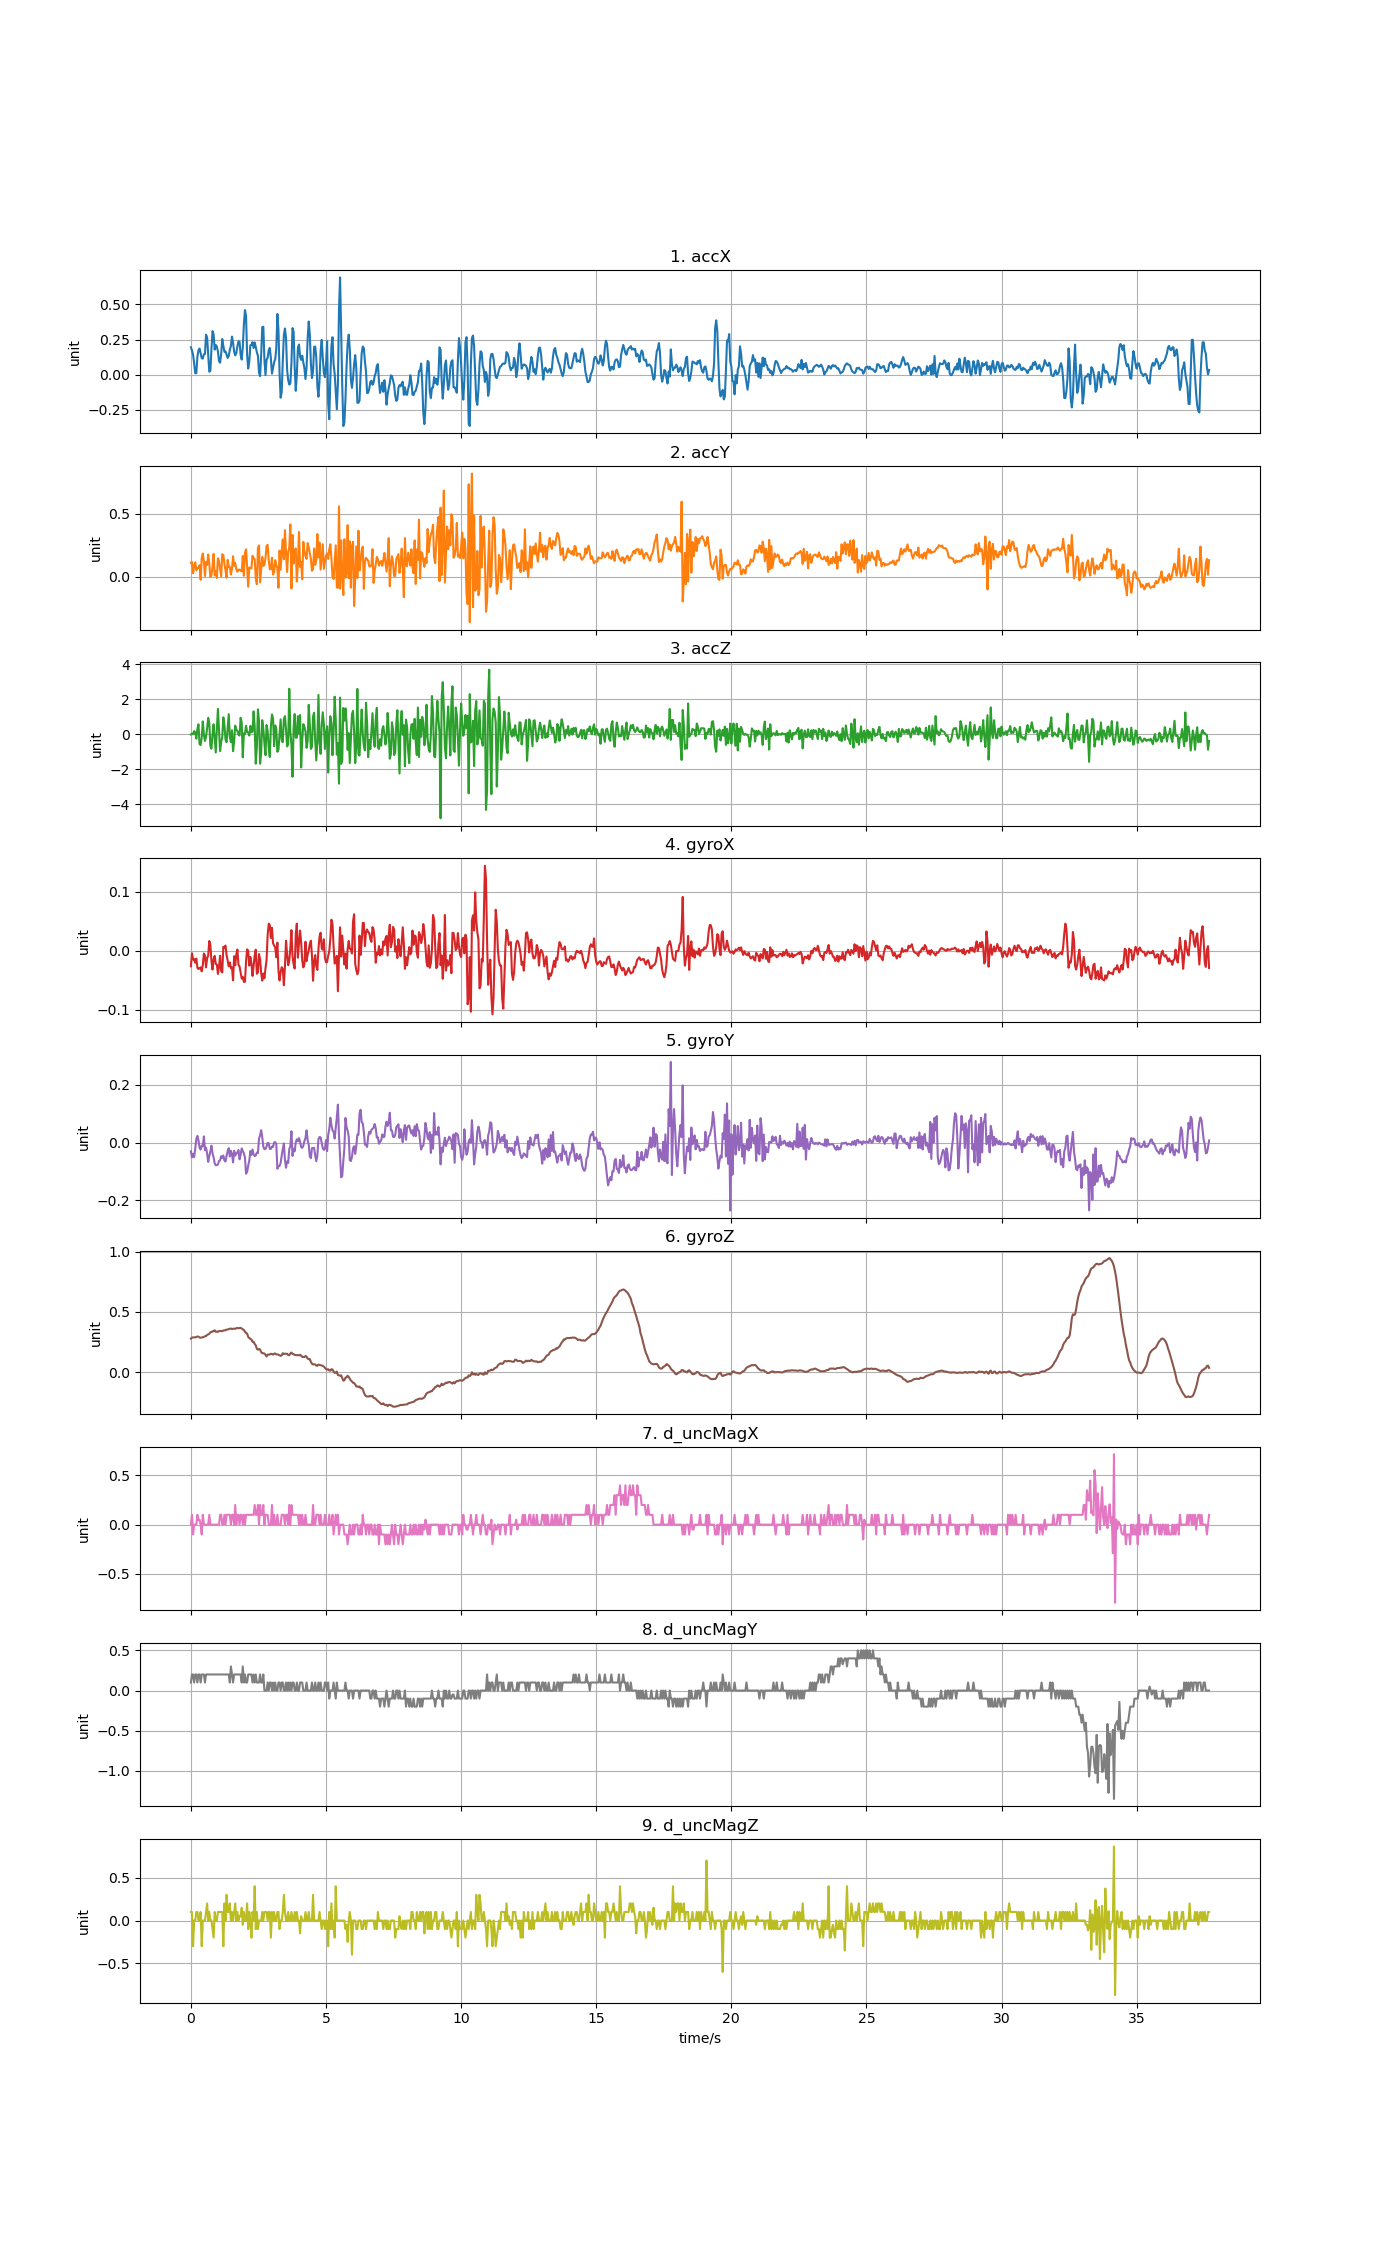

The data file committed next to this chart (first rows):
accX, accY, accZ, gyroX, gyroY, gyroZ, d_uncMagX, d_uncMagY, d_uncMagZ
0.1946, 0.1113, -0.003833, -0.02627, -0.0304, 0.2785, 0.0, 0.1, 0.09998
0.1721, 0.1179, 0.04106, -0.004282, -0.05178, 0.2879, 0.1, 0.2, 0.1
0.1408, 0.02957, 0.006941, -0.01467, -0.03895, 0.2882, -0.1, 0.2, -0.3
0.08224, 0.08332, 0.1889, -0.01406, -0.05056, 0.2882, 0.0, 0.1, 0.0
0.01024, 0.1161, 0.1165, -0.02016, -0.02184, 0.2891, 0.0, 0.2, 0.0
0.01006, 0.05255, -0.2427, -0.01314, 0.01236, 0.2925, 0.0, 0.2, 0.1
0.1282, 0.0723, 0.3086, -0.02872, 0.02305, 0.2962, 0.1, 0.1, 0.09998
0.1735, 0.07135, 0.575, -0.03085, 0.007477, 0.295, 0.05, 0.2, 0.0
0.186, 0.09337, -0.5641, -0.02933, -0.01757, 0.2882, 0.05, 0.2, 0.0
0.1539, -0.02203, -0.6084, -0.02811, -0.02429, 0.2864, 0.0, 0.1, 0.1
0.1176, 0.1507, -0.1942, -0.03483, -0.01085, 0.2882, -0.1, 0.2, -0.3
0.1142, 0.185, 0.742, -0.02383, -0.01268, 0.2895, 0.1, 0.2, 0.0
0.1443, 0.1237, -0.009818, -0.004588, 0.02153, 0.2934, 0.0, 0.2, 0.0
0.1475, 0.007362, -0.3761, -0.007947, -0.02643, 0.2983, 0.0, 0.09999, 0.0
0.2847, 0.1189, -0.1319, -0.02811, -0.01787, 0.2995, 0.0, 0.2, 0.1
0.2644, 0.09373, 0.3577, -0.01253, -0.03803, 0.3099, 0.0, 0.2, 0.2
0.1411, 0.1765, 0.9455, -0.008253, -0.06705, 0.3136, 0.0, 0.2, 0.0
0.02107, 0.1074, 0.6498, 0.01649, -0.04689, 0.3188, 0.1, 0.2, 0.1
0.02646, 0.0003591, -0.6557, 0.009462, -0.03131, 0.3304, 0.0, 0.2, 0.0
0.1814, 0.01269, -0.8167, -0.01711, -0.01085, 0.3359, 0.0, 0.2, 0.0
0.3103, 0.07841, 0.008737, -0.03177, -0.03712, 0.3353, 0.0, 0.2, -0.1
0.2868, 0.1822, 0.5786, -0.01467, -0.05117, 0.3438, 0.0, 0.2, -0.2
0.1784, 0.01317, -0.2612, -0.008558, -0.07255, 0.3475, 0.0, 0.2, 0.09998
0.2114, 0.04417, -1.036, -0.0223, -0.07866, 0.3353, 0.0, 0.2, 0.0
0.1994, -0.007183, 0.2847, -0.02322, -0.07804, 0.3365, 0.0, 0.2, 0.0
0.1657, 0.1478, 1.458, -0.0391, -0.0756, 0.3347, 0.0, 0.2, 0.1
0.09673, 0.1227, 0.25, -0.02719, -0.06369, 0.3417, 0.0, 0.2, 0.1
0.08511, 0.06081, -0.9525, -0.008558, -0.06155, 0.3426, 0.1, 0.2, 0.1
0.147, 0.004609, -0.4372, -0.03452, -0.0472, 0.3417, 0.1, 0.2, 0.1
0.2535, 0.1793, -0.1463, -0.03666, -0.053, 0.3402, 0.0, 0.2, 0.09998
0.2048, 0.1735, 0.9724, 0.006713, -0.04506, 0.3463, 0.0, 0.2, -0.3
0.1621, 0.1033, 0.5349, 0.005492, -0.06216, 0.3481, 0.1, 0.2, 0.2
0.166, 0.05267, -0.2887, 0.008851, -0.06583, 0.3472, 0.0, 0.2, 0.0
0.1422, -0.004908, -0.4492, -0.007031, -0.04597, 0.3533, 0.1, 0.2, 0.3
0.1194, 0.1352, 0.3242, -0.0165, -0.02979, 0.3542, 0.1, 0.2, 0.1
0.133, 0.08104, 1.155, -0.02627, -0.0194, 0.3585, 0.1, 0.2, 0.1
0.1773, 0.07997, -0.1223, -0.01955, -0.04811, 0.3603, 0.1, 0.09999, 0.2
0.2041, 0.01903, -0.4384, -0.02933, -0.02856, 0.3625, 0.0, 0.3, 0.0
0.2709, 0.06321, 0.238, -0.02811, -0.03895, 0.3585, 0.1, 0.2, 0.1
0.227, 0.1635, -0.9579, -0.0501, -0.06888, 0.3609, 0.1, 0.1, 0.0
0.1639, 0.08871, -0.3869, -0.009169, -0.02856, 0.3615, 0.0, 0.2, 0.1
0.1373, 0.111, 0.5001, -0.02444, -0.04506, 0.3597, 0.2, 0.2, 0.2
0.1547, 0.06057, 0.2739, -0.00642, -0.03803, 0.3649, 0.0, 0.2, 0.0
0.201, 0.04142, 0.2021, 0.002132, -0.03437, 0.3673, 0.1, 0.2, 0.1
0.2382, 0.05776, -0.006227, -0.02352, -0.02582, 0.3643, 0.1, 0.2, 0.0
0.2345, 0.05734, -0.06728, -0.02658, -0.05819, 0.367, 0.0, 0.2, 0.05001
0.1409, 0.05136, 0.9479, -0.03727, -0.042, 0.3679, 0.1, 0.2, 0.05001
0.1076, 0.04429, 0.6713, -0.04704, -0.02032, 0.3628, 0.1, 0.1, 0.15
0.1963, 0.1657, -1.312, -0.04399, -0.02948, 0.3557, 0.0, 0.3, -0.05
0.3555, 0.009816, 0.05602, -0.05254, -0.03712, 0.3505, 0.1, 0.09999, 0.1
0.4597, 0.1897, 0.01412, -0.05254, -0.05117, 0.3365, 0.0, 0.2, 0.0
0.419, 0.2184, 0.4906, -0.01833, -0.108, 0.3267, 0.1, 0.1, 0.0
0.1397, 0.08272, 0.1362, 0.002437, -0.1022, 0.3206, 0.1, 0.1, 0.2
0.04381, -0.07703, 0.1063, -0.0003115, -0.07957, 0.2931, 0.1, 0.2, -0.1
0.09325, 0.07518, -0.06967, -0.02505, -0.06277, 0.284, 0.1, 0.2, 0.1
0.2093, 0.06931, 0.4876, -0.01039, -0.02917, 0.2766, 0.1, 0.2, 0.0
0.2121, 0.068, 0.1243, -0.02139, -0.04261, 0.2711, 0.1, 0.2, -0.2
0.2315, 0.1682, 0.159, -0.04246, -0.02398, 0.2519, 0.1, 0.1, 0.09998
0.1899, 0.1487, 1.312, -0.02627, -0.0417, 0.2528, 0.1, 0.2, 0.0
0.229, 0.1413, 0.4726, -0.007947, -0.04689, 0.2345, 0.2, 0.1, 0.4
... 883 more rows
